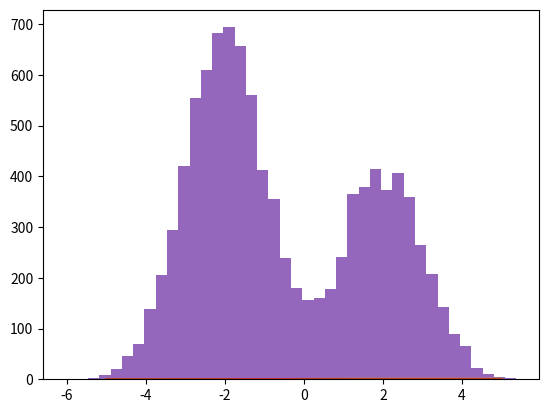

This chart was generated by the following Python code: (Note: this script raises an exception after producing the figure.)
# %%
import scipy.stats as stats
import numpy as np
import matplotlib.pyplot as plt


#%%
x = np.linspace(-5, 5, 20)
# %%
def gauss(mu=0, sigma=1):
    return stats.norm(mu, sigma)


gauss1 = gauss()
# %%
plt.plot(x, gauss1.pdf(x))

plt.plot(x, gauss1.cdf(x))

#%%
plt.plot(x, gauss1.pdf(x))
plt.plot(x, gauss(-1, 1).pdf(x))

# %%
a = stats.norm(0, 1)
b = stats.norm(0, 1)
# %%
def test(sigma):
    return a.rvs() + sigma if b.rvs() > 1 / 3 else a.rvs() - sigma


#%%
samples = [test(2) for _ in range(10_000)]
# %%
plt.hist(samples, bins=40)
# %%
test(2)
# %%
b > 1 / 3
# %%
def f0(x):
    return 2*x
# %%
x = np.linspace(0,1,10)
# %%
plt.plot(x,f0(x))
# %%
x0=stats.norm(0, 1).rvs(100)
# %%
plt.plot(x0,'d')
# %%
# f0(x0)
plt.hist(f0(x0))

# %%
